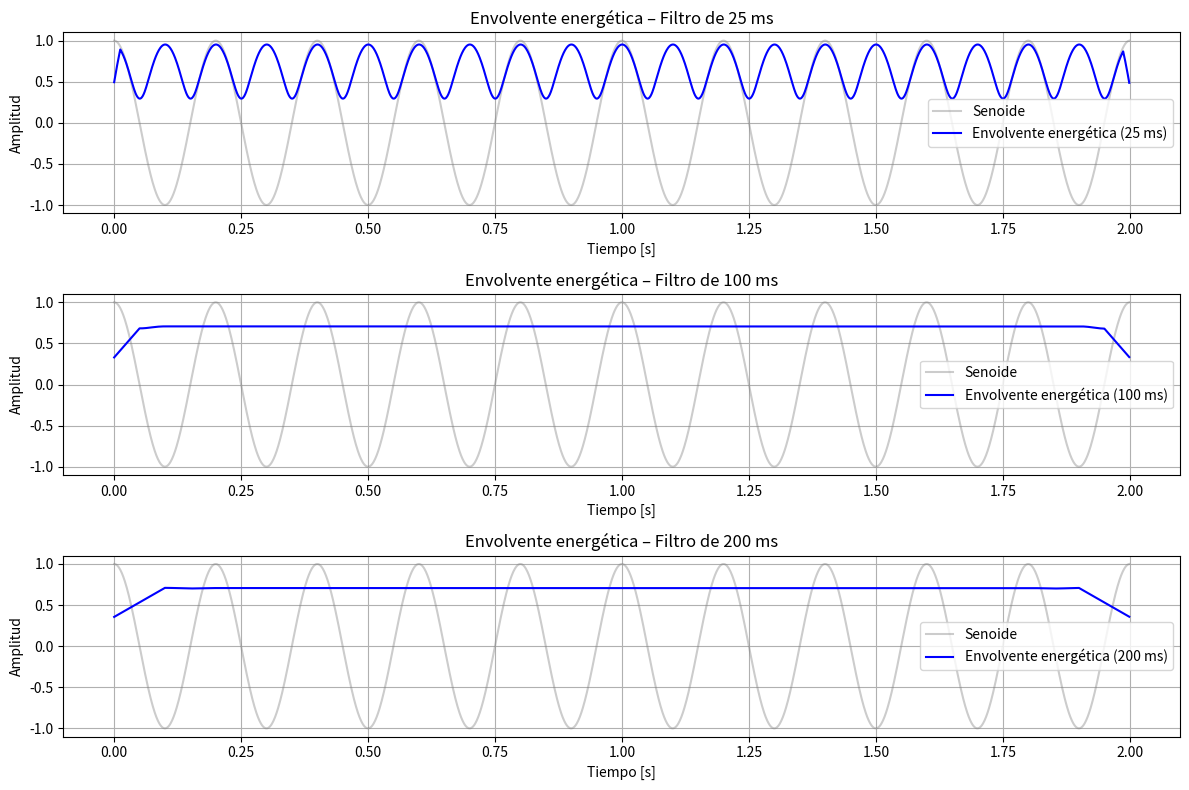

Write the Python code that produced this figure.
import numpy as np
import matplotlib.pyplot as plt
from scipy.signal import convolve

# 1. Parámetros de la señal
fs = 1000          # Frecuencia de muestreo en Hz
f = 5              # Frecuencia de la senoide (Hz)
duracion = 2       # Duración en segundos
t = np.arange(0, duracion, 1/fs)

# Generar senoide
senoide = np.cos(2 * np.pi * f * t)

# 2. Función para calcular potencia eficaz (RMS) local
def potencia_eficaz_local(x, ancho_muestras):
    N = len(x)
    salida = np.zeros(N)
    medio = ancho_muestras // 2
    for i in range(N):
        inicio = max(0, i - medio)
        fin = min(N, i + medio)
        ventana = x[inicio:fin]
        salida[i] = np.sqrt(np.mean(ventana**2))
    return salida

# 3. Filtro de media móvil
def filtro_media_movil(x, ancho_muestras):
    kernel = np.ones(ancho_muestras) / ancho_muestras
    return convolve(x, kernel, mode='same')

# 4. Anchos de filtro a probar (en milisegundos)
anchos_ms = [25, 100, 200]
anchos_muestras = [int(fs * ms / 1000) for ms in anchos_ms]

# 5. Cálculo de envolventes energéticas
envolventes = []

for ancho in anchos_muestras:
    rms_local = potencia_eficaz_local(senoide, ancho)
    envolvente = filtro_media_movil(rms_local, ancho)
    envolventes.append(envolvente)

# 6. Graficar resultados
plt.figure(figsize=(12, 8))

for i, envolvente in enumerate(envolventes):
    plt.subplot(3, 1, i+1)
    plt.plot(t, senoide, label='Senoide', color='gray', alpha=0.4)
    plt.plot(t, envolvente, label=f'Envolvente energética ({anchos_ms[i]} ms)', color='blue')
    plt.title(f'Envolvente energética – Filtro de {anchos_ms[i]} ms')
    plt.xlabel('Tiempo [s]')
    plt.ylabel('Amplitud')
    plt.grid(True)
    plt.legend()

plt.tight_layout()
plt.show()